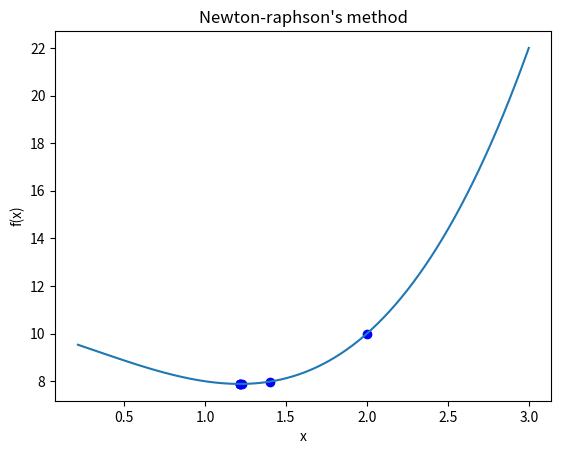

Here is the Python script that generated this plot:
import math
# ToDo: Uncomment the line below ("import ...") once you have implemented plot_iterations.
# You may need to install Matplotlib first: pip install matplotlib
import matplotlib.pyplot as plt

# ============================================
# get_polynomial_value:
# ============================================

# ToDo: Write the get_polynomial_value function
# Uncomment the line below and implement the function:
def get_polynomial_value(x, polynomial_coefficients):
    #polynomial_value = a0 as intial value, then adding a1*x, a2*x^2,...
    polynomial_value = polynomial_coefficients[0]

    for i in range(1, len(polynomial_coefficients)):
        polynomial_value += polynomial_coefficients[i] * (x**i)
    return polynomial_value

# ============================================
# differentiate_polynomial:
# ============================================

# ToDo: Write the differentiate_polynomial function

# Uncomment the line below and implement the function:
def differentiate_polynomial(polynomial_coefficients, derivative_order):

    if derivative_order >= len(polynomial_coefficients):
        derivative_coefficients = []
        return derivative_coefficients

    derivative_coefficients = polynomial_coefficients[:]

   #Starting at index 1, x^0 never gives a derivative
    for m in range(derivative_order):
        derivative_coefficients = [n * derivative_coefficients[n] for n in range(1,len(derivative_coefficients))]

    return derivative_coefficients


# ============================================
# step_newton_raphson:
# ============================================

# ToDo: Write the step_newton_raphson function

# Uncomment the line below and implement the function:
def step_newton_raphson(x, f_prime, f_double_prime):
    #x_(j+1) = x_next
    #x_j = x
    x_next = x - (f_prime / f_double_prime)
    return x_next

# ============================================
# run_newton-raphson:
# ============================================
     
# ToDo: Write the run_newton-raphson function

# Uncomment the line below and implement the function:
def run_newton_raphson(polynomial_coefficients, starting_point, tolerance, maximum_number_of_iterations):
    #If length of polynomial coefficients < 3:
    # highetst power is x^1 -> no second derivative
    if len(polynomial_coefficients) < 3:
        print("Error, second derivative of the polynomial must be greater than zero.")
        return [ [],[] ]

    X = [starting_point]
    F = [get_polynomial_value(starting_point,polynomial_coefficients)]

    for j in range(1,maximum_number_of_iterations):
        f_prime = get_polynomial_value(X[j-1],differentiate_polynomial(polynomial_coefficients,1))
        f_bizz = get_polynomial_value(X[j-1],differentiate_polynomial(polynomial_coefficients,2))

        # x(j +1)
        x_next = step_newton_raphson(X[j-1], f_prime, f_bizz)
        X.append(x_next)
        F.append(get_polynomial_value(x_next, polynomial_coefficients))
        result = [X, F]

        if abs(X[j] - X[j-1]) < tolerance:
            break

    return [X, F]

# ============================================
# plot_iterations:
# ============================================

# ToDo: Write the plot_iterations function
#
# Here, you should use matplotlib. 
# Note: You must uncomment the second "import ..." statement above
# Then uncomment the line below and implement the function:
def plot_iterations(polynomial_coefficients,iterations):
    X,F = iterations

    #If f_bizz = 0
    #Need only to check one list, both are set to empty
    if len(X) == 0:
        return

    #Newton-Raphson points
    plt.plot(X, F, 'o', color= 'blue')

    #whole curve
    x_min = min(X)-1
    x_max = max(X)+1
    x_axis = [x_min + i * (x_max - x_min) / 300 for i in range(301)]
    y_axis = [get_polynomial_value(x,polynomial_coefficients) for x in (x_axis)]
    plt.plot(x_axis, y_axis)

    plt.xlabel("x")
    plt.ylabel("f(x)")
    plt.title("Newton-raphson's method")
    plt.show()







# ============================================
# Main loop
# ============================================

tolerance = 0.00001
maximum_number_of_iterations = 10

polynomial_coefficients = [10,-2,-1,1]
#Error case, works!
#polynomial_coefficients = [10,-2]
starting_point = 2

# ToDo: Uncomment the two lines below, once you have implemented the functions above:
iterations = run_newton_raphson(polynomial_coefficients, starting_point, tolerance, maximum_number_of_iterations)
plot_iterations(polynomial_coefficients, iterations)
